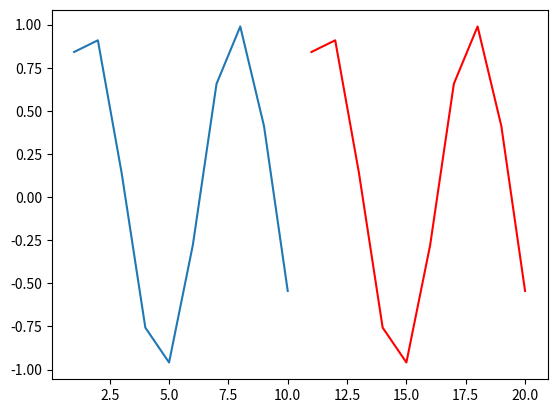

Recreate this plot in Python.
import numpy as np;
import matplotlib.pyplot as plt
import math as m
# de lam van de polymal se co 2 tap thuoc tinh w
# w1 = np.array([1,2,3,4,5]);
# w2 = np.array([4,3,2,3,4]);
w1 = 100;
w2 = 200;

x1 = np.array([1,2,3,4,5,6,7,8,9,10]);
x2 = np.array([11,12,13,14,15,16,17,18,19,20]);

# y = m.sin(x1[i]);
y = [];
for i in range(10):
    y.append(m.sin(x1[i]))

#!//plt.subplot(1,2,1);
plt.plot(x1,y);
plt.plot(x2,y,'r');
plt.show();


